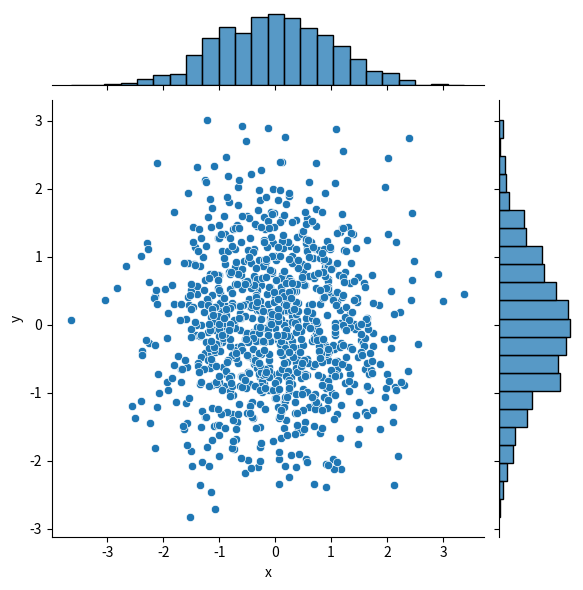

Write the Python code that produced this figure.
#!/usr/bin/env python
# coding: utf-8

import numpy as np
import pandas as pd
import matplotlib.pyplot as plt
import seaborn as sns

if __name__ == '__main__':
    # 数据准备
    N = 1000
    x = np.random.randn(N)
    y = np.random.randn(N)

    # 用Matplotlib画散点图
    # plt.scatter(x, y, marker='x')
    # plt.show()

    # 用Seaborn画散点图
    df = pd.DataFrame({'x': x, 'y': y})
    sns.jointplot(x="x", y="y", data=df, kind='scatter');
    plt.show()
